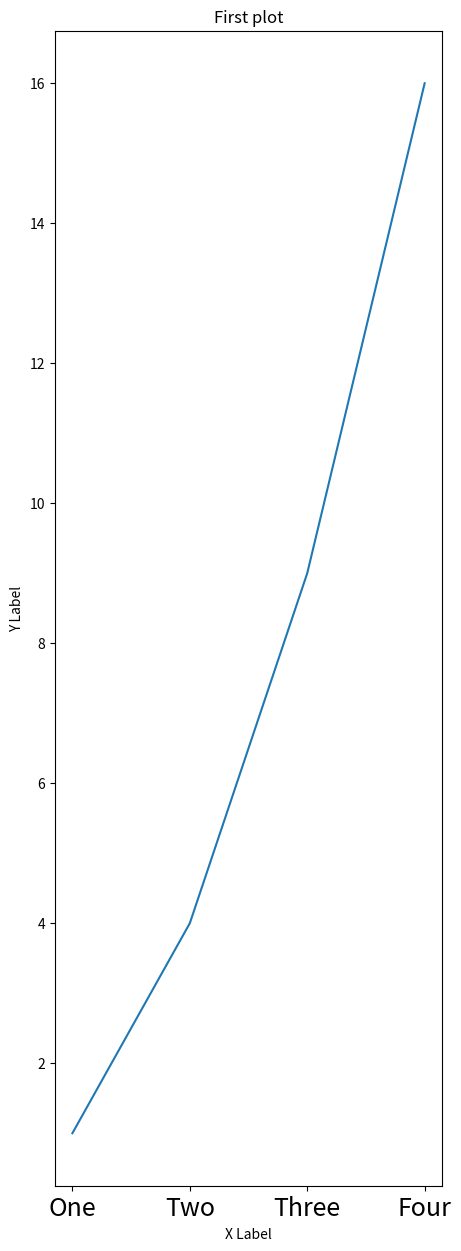

Here is the Python script that generated this plot:
import matplotlib.pyplot as plt
plt.figure(figsize=(5,15))
plt.plot([1,2,3,4],[1,4,9,16])
plt.title("First plot")
plt.xlabel("X Label")
plt.ylabel("Y Label")
plt.xticks(fontsize=18)
#plt.xlabel("X Label",fontsize=20)
plt.xticks([1,2,3,4],["One","Two","Three","Four"])



plt.savefig("simple.png")
plt.show()

